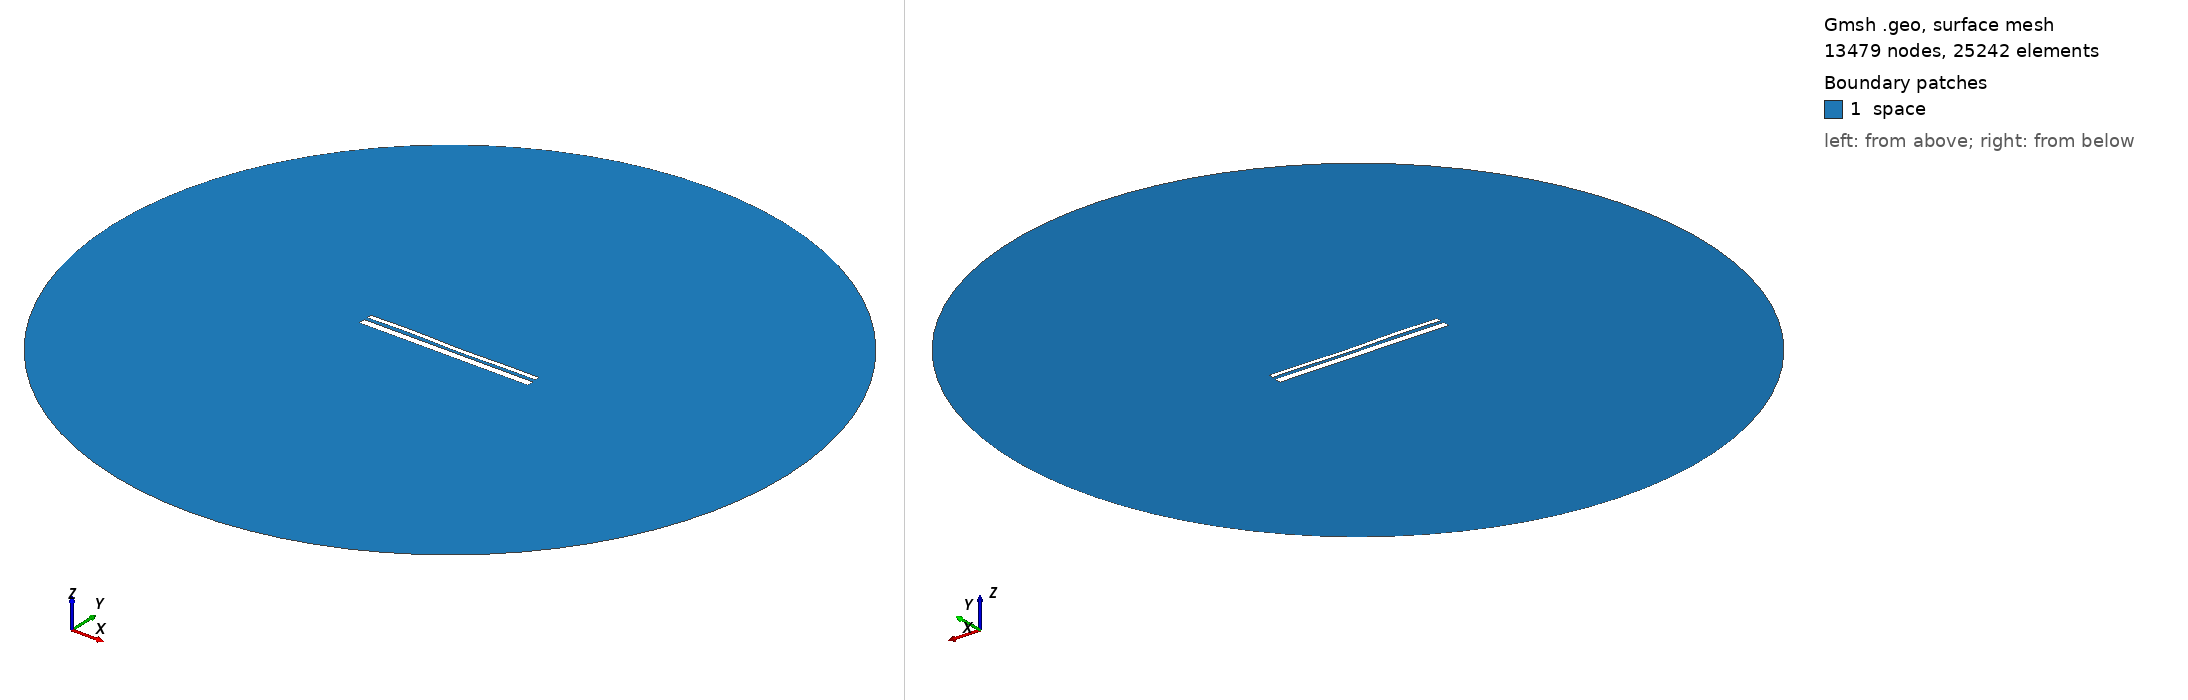

Gmsh geometry script, surface-meshed: 13479 nodes, 25242 surface elements. Boundary patches (legend numbers): 1 space. Left view from above one corner, right view from below the opposite corner. Legend entries are the model's physical surfaces. The drawing asked Gmsh for element sizes between 1% and 20% of the model's largest extent; the script's own settings can give other sizes.

=== 12675.geo (drawn) ===
//---------------------------------------
// Geometry kernel
//---------------------------------------

SetFactory("OpenCASCADE");



//---------------------------------------
// Parameters of the geometry
//---------------------------------------

// Overetch of the upper plate
overetch = 0.5;

// Distance between the plates
distance = 1.5;

// Discretization over the x axis (for the deformation)
nx = 50; 

// Length of the plate
L = 100 - overetch; 

// Number of modes
n = 4; 

// 1st mode coefficient
coeff(1) = -0.075;
beta(1) = 0.596864 * 3.1415926535 / L;

// 2nd mode coefficient
coeff(2) = -0.075;
beta(2) = 1.49418 * 3.1415926535 / L;

// 3rd mode coefficient
coeff(3) = 0.15;
beta(3) = 2.50025 * 3.1415926535 / L;

// 4th mode coefficient
coeff(4) = 0.15;
beta(4) = 3.49999 * 3.1415926535 / L;



//---------------------------------------
// Upper plate (deformed rectangle)
//---------------------------------------

// Coordiantes of the upper plate
xmin = -50;
xmax = 50 - overetch;

// Height of the upper plate
yheight = 4 - 2 * overetch;

// Indexes of the points
UpperID[] = {};
LowerID[] = {};
LeftID[] = {};
RightID[] = {};

// Point index
p = 1;

// Horizontal edges
For i In {1:nx}
    x = xmin + (i-1)*(xmax - xmin)/(nx-1);

    y_bottom = distance / 2 + overetch;
    For j In {1:n}
        C = (Cosh(beta(j)*L) + Cos(beta(j)*L)) / (Sinh(beta(j)*L) + Sin(beta(j)*L));
        y_bottom  = y_bottom + coeff(j) * (Cosh(beta(j)*(x+50)) - Cos(beta(j)*(x+50)) - C * (Sinh(beta(j)*(x+50)) - Sin(beta(j)*(x+50))));
    EndFor

    y_top = y_bottom + yheight;

    Point(p) = {x, y_top, 0, 1.0};
    UpperID[i] = p;
    p = p + 1;

    Point(p) = {x, y_bottom, 0, 1.0};
    LowerID[i] = p;
    p = p + 1;
EndFor

// Create point lists
UpperPts[] = {}; LowerPts[] = {};
For i In {1:nx}
  UpperPts[] += {UpperID[i]};
  LowerPts[] += {LowerID[i]};
EndFor

// Build splines
Spline(1) = {UpperPts[]};
Spline(2) = {LowerPts[]};
Line(3) = {LowerPts[nx-1], UpperPts[nx-1]};
Line(4) = {LowerPts[0], UpperPts[0]};

// Build the plane surface
Curve Loop(1) = {2, 3, -1, -4};
Plane Surface(1) = {1};



//---------------------------------------
// Lower plate (rectangle)
//---------------------------------------

// Vertices
Point(1001) = {-50, -1, 0, 1.0};
Point(1002) = { 50, -1, 0, 1.0};
Point(1003) = { 50,  -5, 0, 1.0};
Point(1004) = {-50,  -5, 0, 1.0};

// Edges
Line(5) = {1001, 1002};
Line(6) = {1002, 1003};
Line(7) = {1003, 1004};
Line(8) = {1004, 1001};

// Plane surface
Line Loop(2) = {5, 6, 7, 8};
Plane Surface(2) = {2}; 



//---------------------------------------
// Outer (fictious) boundary
//---------------------------------------

// Points
Point(1005) = {0, 0, 0};       // Center
Point(1006) = {200, 0, 0};     // Start point
Point(1007) = {0, 200, 0};     // 90 degrees
Point(1008) = {-200, 0, 0};    // 180 degrees
Point(1009) = {0, -200, 0};    // 270 degrees

// Circle arcs (each needs start, center, end)
Circle(9) = {1006, 1005, 1007};
Circle(10) = {1007, 1005, 1008};
Circle(11) = {1008, 1005, 1009};
Circle(12) = {1009, 1005, 1006};

// Plane surface for the entire domain
Curve Loop(3) = {9, 10, 11, 12};
Surface(3) = {3};

// Subtract the plates from the whole domain to obtain the actual domain where we want to solve the equations
BooleanDifference{ Surface{3}; Delete; }{ Surface{1}; Surface{2}; Delete; }




//---------------------------------------
// Transfinite Lines/Curves
//---------------------------------------

// Set the number of points on the boundaries
r = 7;

// Plates
Transfinite Curve {1, 2} = 50*r Using Progression 1;
Transfinite Curve {3, 4} = 2*r Using Progression 1;
Transfinite Line {5, 7} = 50*r Using Progression 1;
Transfinite Line {6, 8} = 2*r Using Progression 1;

// Outer boundary
Transfinite Line {9, 10, 11, 12} = 20 Using Progression 1;



//---------------------------------------
// Physical groups
//---------------------------------------                

// Physical curves (boundaries)
Physical Line("force_segment", 10) = {2};
Physical Line("upper_plate", 11) = {1, 3, 4};
Physical Line("lower_plate", 12) = {5, 6, 7, 8};
Physical Line("boundary", 20) = {9, 10, 11, 12};

// Physical Surfaces
Physical Surface("space", 30) = {3};



//---------------------------------------
// 6. Generate the Mesh
//---------------------------------------

// 2D mesh generation
Mesh 2;
